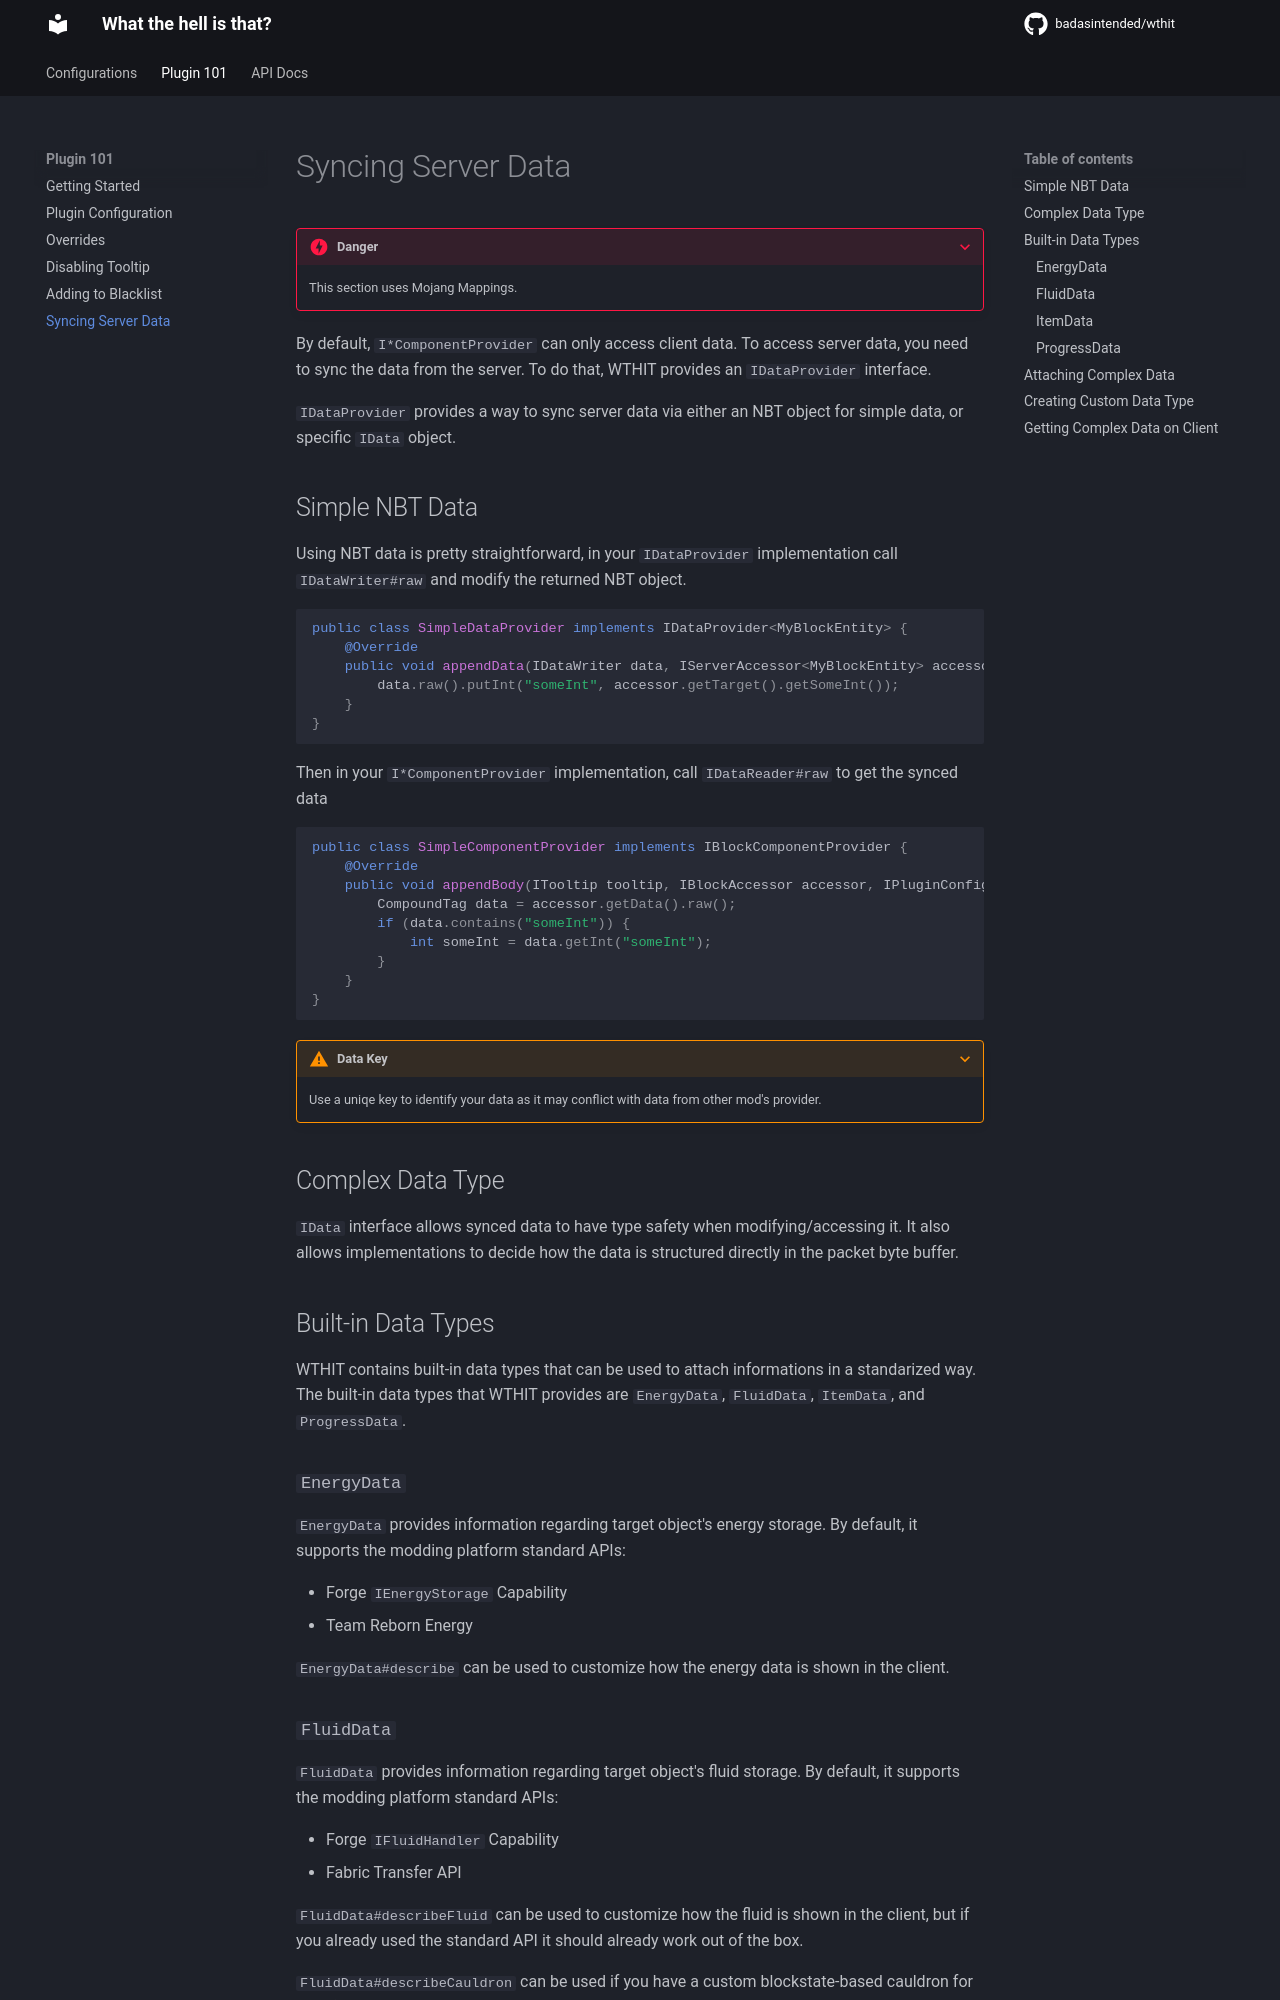

repository: badasintended/wthit · page: plugin/server_data/index.html · generator: mkdocs

# Syncing Server Data

???+ danger
     This section uses Mojang Mappings.

By default, `I*ComponentProvider` can only access client data. To access server data, you need to
sync the data from the server. To do that, WTHIT provides an `IDataProvider` interface.

`IDataProvider` provides a way to sync server data via either an NBT object for simple data, or
specific `IData` object.

## Simple NBT Data

Using NBT data is pretty straightforward, in your `IDataProvider` implementation call
`IDataWriter#raw` and modify the returned NBT object.
```java
public class SimpleDataProvider implements IDataProvider<MyBlockEntity> {
    @Override
    public void appendData(IDataWriter data, IServerAccessor<MyBlockEntity> accessor, IPluginConfig config) {
        data.raw().putInt("someInt", accessor.getTarget().getSomeInt());
    }
}
```

Then in your `I*ComponentProvider` implementation, call `IDataReader#raw` to get the synced data
```java
public class SimpleComponentProvider implements IBlockComponentProvider {
    @Override
    public void appendBody(ITooltip tooltip, IBlockAccessor accessor, IPluginConfig config) {
        CompoundTag data = accessor.getData().raw();
        if (data.contains("someInt")) {
            int someInt = data.getInt("someInt");
        }
    }
}
```

???+ warning "Data Key"
     Use a uniqe key to identify your data as it may conflict with data from other mod's provider.


## Complex Data Type

`IData` interface allows synced data to have type safety when modifying/accessing it. It also
allows implementations to decide how the data is structured directly in the packet byte buffer.


## Built-in Data Types

WTHIT contains built-in data types that can be used to attach informations in a standarized way.
The built-in data types that WTHIT provides are `EnergyData`, `FluidData`, `ItemData`, and 
`ProgressData`.

### `EnergyData`
`EnergyData` provides information regarding target object's energy storage. By default, it supports 
the modding platform standard APIs:

- Forge `IEnergyStorage` Capability
- Team Reborn Energy

`EnergyData#describe` can be used to customize how the energy data is shown in the client.
